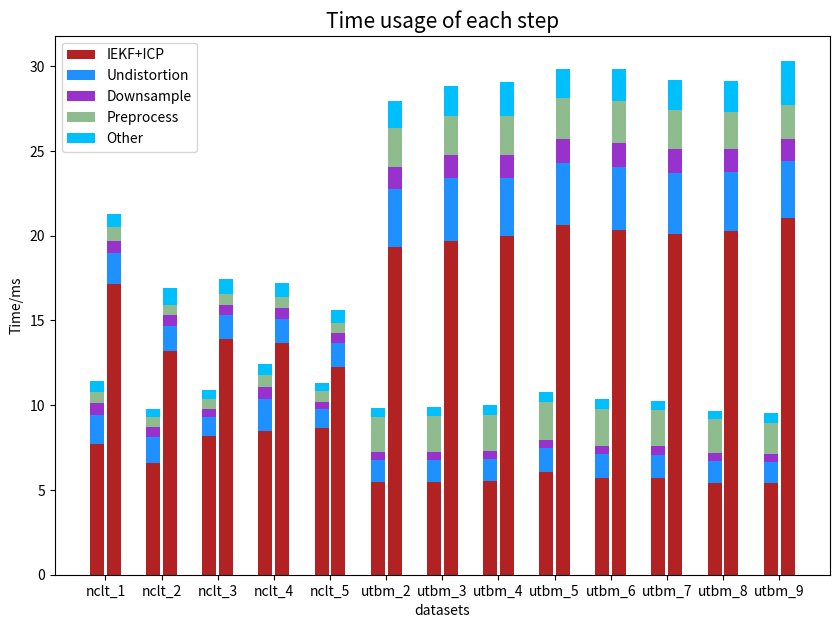

This chart was generated by the following Python code:
#coding=utf8
import numpy as np
from matplotlib import pyplot as plt

columns = [u"IEKF+ICP", u"Undistortion", u"Downsample", u"Preprocess", u"Other"]
colors = ["firebrick", "dodgerblue", "darkorchid", "darkseagreen", "deepskyblue"]
rows = ["nclt_1", "nclt_2", "nclt_3", "nclt_4", "nclt_5", "utbm_2", "utbm_3", "utbm_4", "utbm_5", "utbm_6", "utbm_7", "utbm_8", "utbm_9"]

iVoxDefault = np.array([
[7.70328, 1.73245, 0.682075, 0.689807, 0.605588],
[6.57643, 1.53664, 0.599698, 0.600485, 0.474317],
[8.18002, 1.13471, 0.444477, 0.636257, 0.491736],
[8.50082, 1.8575, 0.736798, 0.714855, 0.634127],
[8.67173, 1.11188, 0.428228, 0.627745, 0.473817],
[5.469248, 1.285808, 0.461443, 2.080929, 0.521219],
[5.451835, 1.33575, 0.482405, 2.082823, 0.514342],
[5.539294, 1.31138, 0.472075, 2.118541, 0.560482],
[6.05517, 1.3925, 0.50487, 2.229838, 0.576102],
[5.730129, 1.376845, 0.498655, 2.198301, 0.56271],
[5.728699, 1.357128, 0.487709, 2.167314, 0.521744],
[5.412322, 1.291695, 0.461585, 2.006955, 0.512295],
[5.40148, 1.253372, 0.440815, 1.862076, 0.585229]
])

FastLio2 = np.array([
[17.1688, 1.79367, 0.75351, 0.773019, 0.820901],
[13.1976, 1.49159, 0.614052, 0.627339, 0.967219],
[13.8853, 1.44621, 0.607053, 0.616823, 0.921014],
[13.6501, 1.44434, 0.614458, 0.661158, 0.851744],
[12.2823, 1.38767, 0.575838, 0.631142, 0.76935],
[19.3468, 3.39617, 1.3282, 2.28693, 1.6094],
[19.7142, 3.67307, 1.39273, 2.26705, 1.80575],
[19.9745, 3.45101, 1.35079, 2.27994, 2.02376],
[20.6284, 3.66144, 1.431, 2.40762, 1.68174],
[20.3177, 3.72494, 1.43581, 2.45359, 1.89906],
[20.1057, 3.59717, 1.3947, 2.31395, 1.77378],
[20.2965, 3.4561, 1.3429, 2.20788, 1.79992],
[21.0653, 3.33586, 1.29085, 2.04243, 2.55246]
])

xticks = np.arange(len(iVoxDefault))
fig, ax = plt.subplots(figsize=(10, 7))
for i in range(len(columns)):
    #ax.bar(xticks, iVoxDefault[:, 0], label=columns[0])
    ax.bar(xticks, iVoxDefault[:, i], width=0.25, color=colors[i], bottom=iVoxDefault[:, :i].sum(axis=1), label=columns[i])
    ax.bar(xticks + 0.3, FastLio2[:, i], width=0.25, color=colors[i], bottom=FastLio2[:, :i].sum(axis=1))

ax.set_title("Time usage of each step", fontsize=15)
ax.set_xlabel("datasets")
ax.set_ylabel("Time/ms")
ax.legend()

ax.set_xticks(xticks + 0.15)
ax.set_xticklabels(rows)

plt.show()
